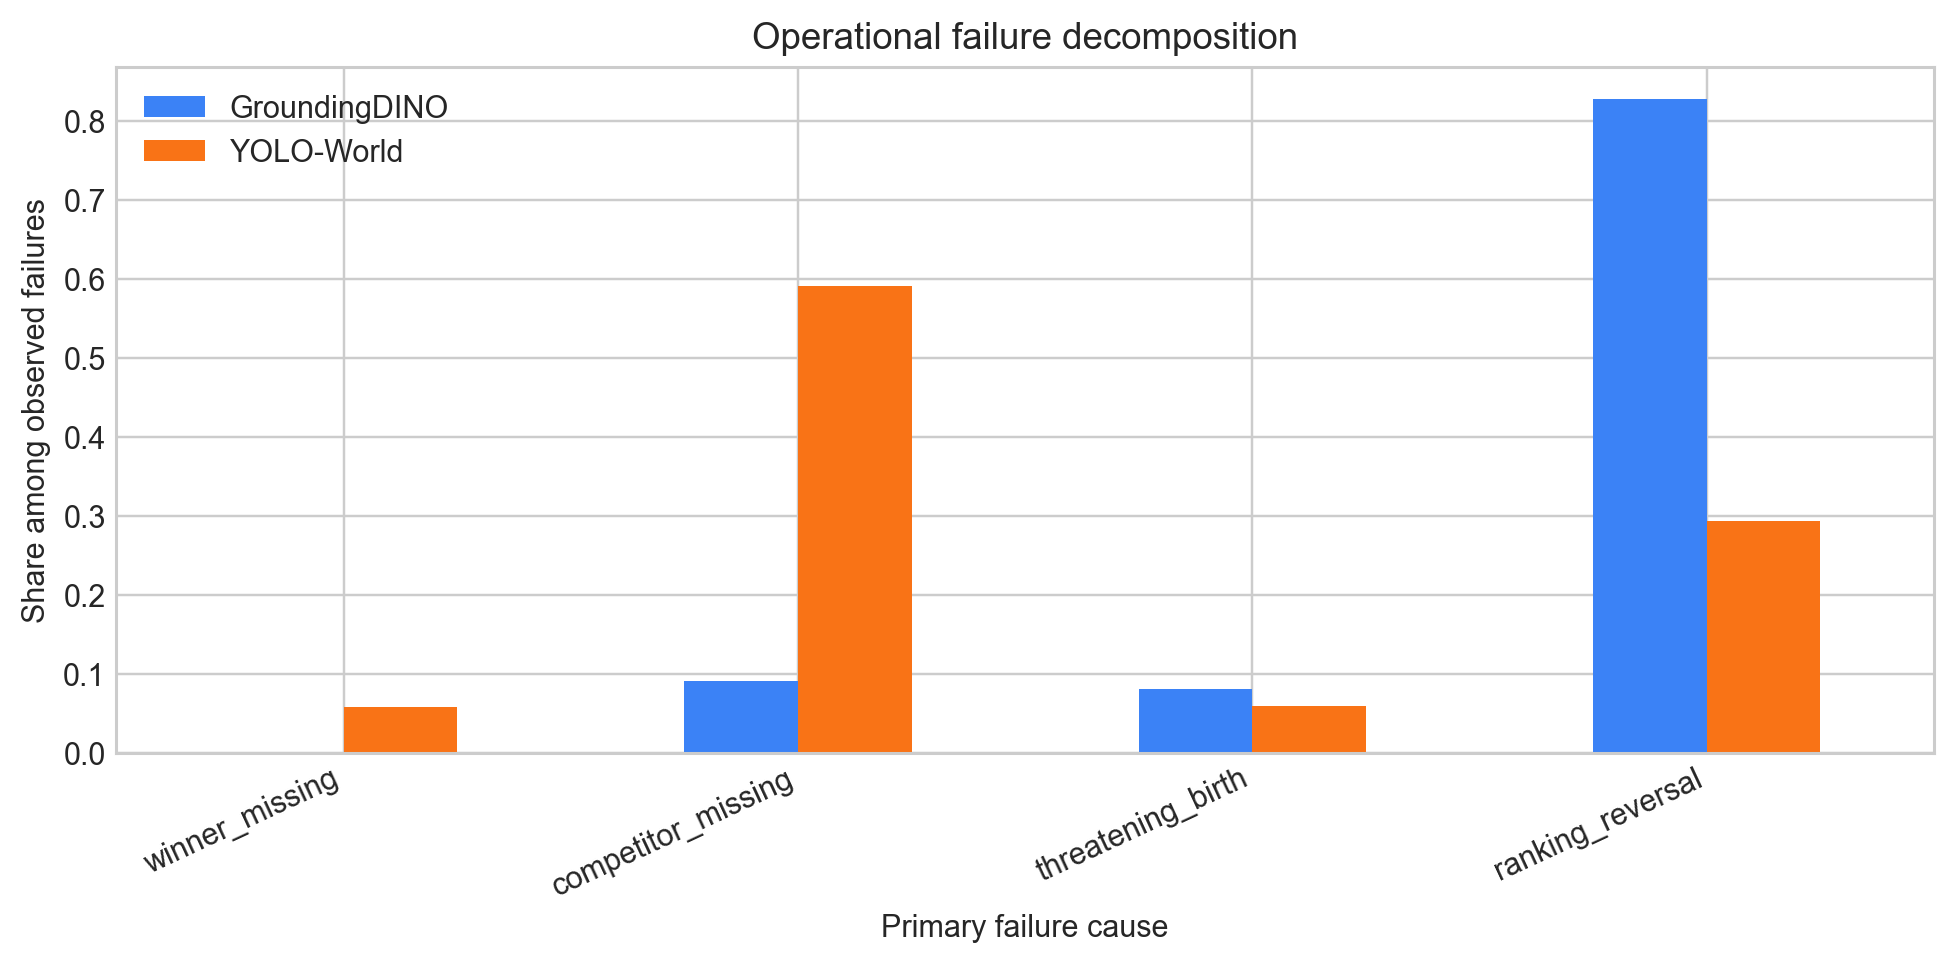

Values plotted in this chart, from the file beside it:
model, cause, count, share_among_failures
groundingdino, winner_missing, 6, 0.0005783
groundingdino, competitor_missing, 942, 0.0908
groundingdino, threatening_birth, 842, 0.08116
groundingdino, ranking_reversal, 8585, 0.8275
yoloworld, winner_missing, 1124, 0.05742
yoloworld, competitor_missing, 11558, 0.5905
yoloworld, threatening_birth, 1152, 0.05885
yoloworld, ranking_reversal, 5740, 0.2932
